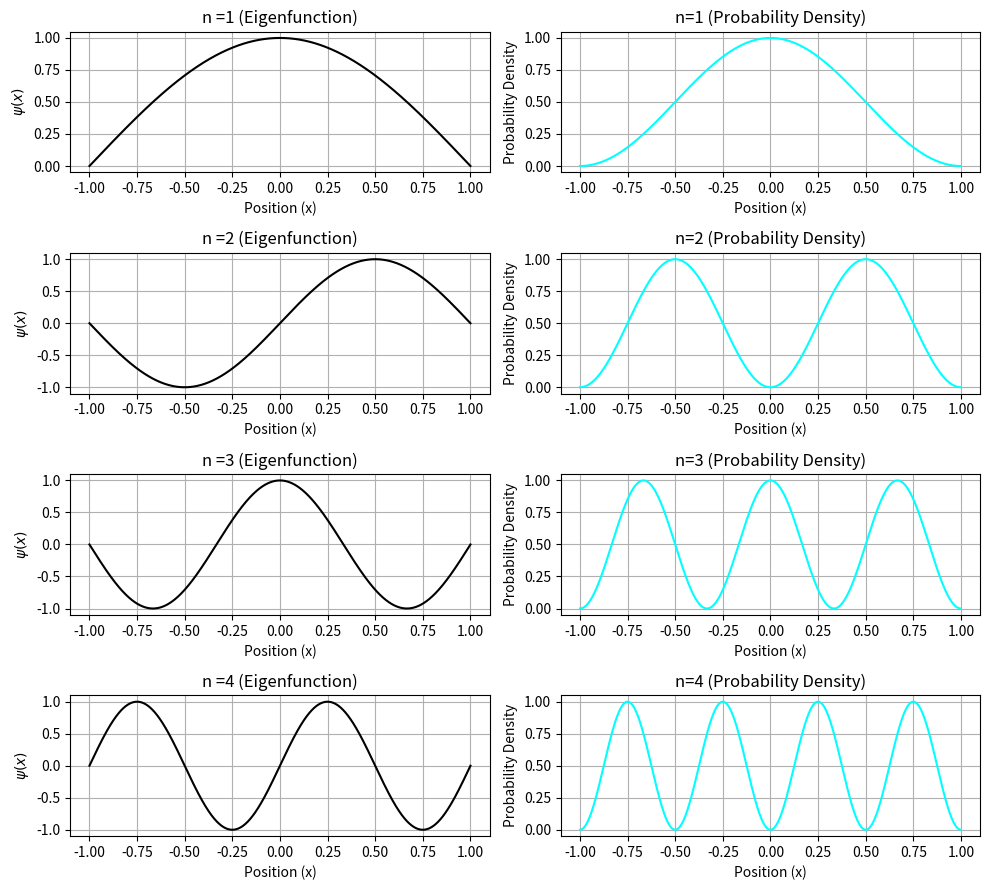

Write Python code to recreate this figure.
import math
import matplotlib.pyplot as plt

a=1
xplot=[];yaxis=[];probability_density =[]

for n in range(1, 5):
    x = -a
    x_values = []
    y_values = []
    density_values = []

    while x<= a:
        if n%2==0:
            y=(math.sin((n*math.pi*x)/(2*a)))/math.sqrt(a)
        else:
            y=(math.cos((n*math.pi*x)/(2*a)))/math.sqrt(a)

        x_values.append(x)
        y_values.append(y)
        density=y**2
        density_values.append(density)
        x += 0.0001

    xplot.append(x_values)
    yaxis.append(y_values)
    probability_density.append(density_values)

# Plot the eigenfunctions and their probability densities for n = 1 to 4
plt.figure(figsize=(10,9))

for i in range(4):
    plt.subplot(4,2,2*i+1)
    plt.plot(xplot[i], yaxis[i],color='black')
    plt.title(f'n ={i+1} (Eigenfunction)')
    plt.xlabel('Position (x)')
    plt.ylabel('$\psi(x)$')
    plt.grid()

    plt.subplot(4,2,2*i+2)
    plt.plot(xplot[i], probability_density[i], color='cyan')
    plt.title(f'n={i+1} (Probability Density)')
    plt.xlabel('Position (x)')
    plt.ylabel('Probability Density')
    plt.grid()

plt.tight_layout()
plt.show()
